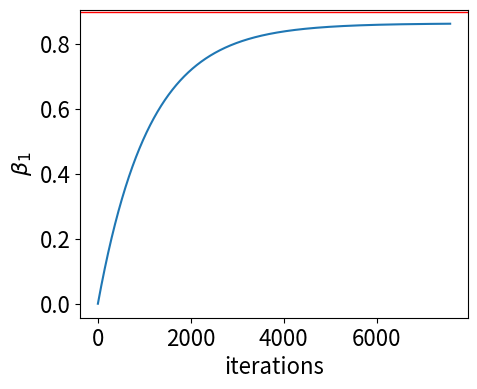
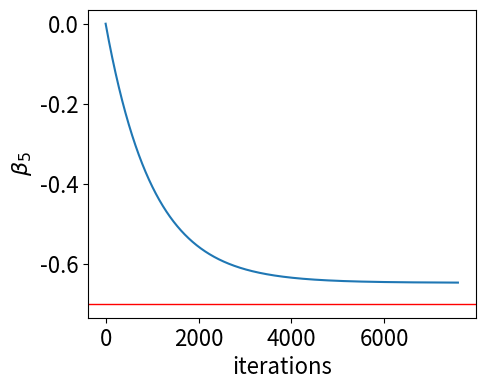

Reproduce these figures in Python, in order.
# %%
import numpy as np
import matplotlib.pyplot as plt
from numpy.linalg import inv
np.random.seed(20)
N = 500
k = 6
beta0 = np.array([[0.9,0.5,0.2,-0.2,-0.7,0.3]]).T
X = np.random.randn(N,k)
e = 2*np.random.randn(N,1)
y = X@beta0+e
bhat = inv(X.T@X)@X.T@y
print(bhat)

bhat0 = np.zeros([k,1])
cost=(y-X@bhat0[:,0:1]).T@(y-X@bhat0[:,0:1])/N
eta = 0.001
criterion = 0.000000001
max_iters = 20000
ii = 0
dd = 999
while dd > criterion and ii < max_iters:
    g = -X.T@(y-X@bhat0[:,ii:ii+1])/N
    d=(g>0)*-1+(g<0)*1
    #bhat0 = np.append(bhat0, bhat0[:,ii:ii+1]-eta*g, axis=1)
    bhat0 = np.append(bhat0, bhat0[:,ii:ii+1]-eta*g, axis=1)
    e2 = (y-X@bhat0[:,ii+1:ii+2]).T@(y-X@bhat0[:,ii+1:ii+2])/N
    cost = np.append(cost,e2, axis=1)
    dd = abs((cost[0,ii+1]-cost[0,ii])/cost[0,ii])
    ii += 1
fig1 = plt.figure(figsize=(5,4), dpi=200)
ax = fig1.add_subplot(1,1,1)
ax.plot(bhat0[0,:])
ax.axhline(y=0.9, linewidth=1, color = 'r')
ax.tick_params(labelsize=16)
ax.set_xlabel('iterations',fontsize=16)
ax.set_ylabel(r"$\beta_1$",fontsize=16)
plt.show()

fig2 = plt.figure(figsize=(5,4), dpi=200)
ax = fig2.add_subplot(1,1,1)
ax.plot(bhat0[4,:])
ax.axhline(y=-0.7, linewidth=1, color = 'r')
ax.tick_params(labelsize=16)
ax.set_xlabel('iterations',fontsize=16)
ax.set_ylabel(r"$\beta_5$",fontsize=16)
plt.show()
print(bhat0[:,ii])
# %%
